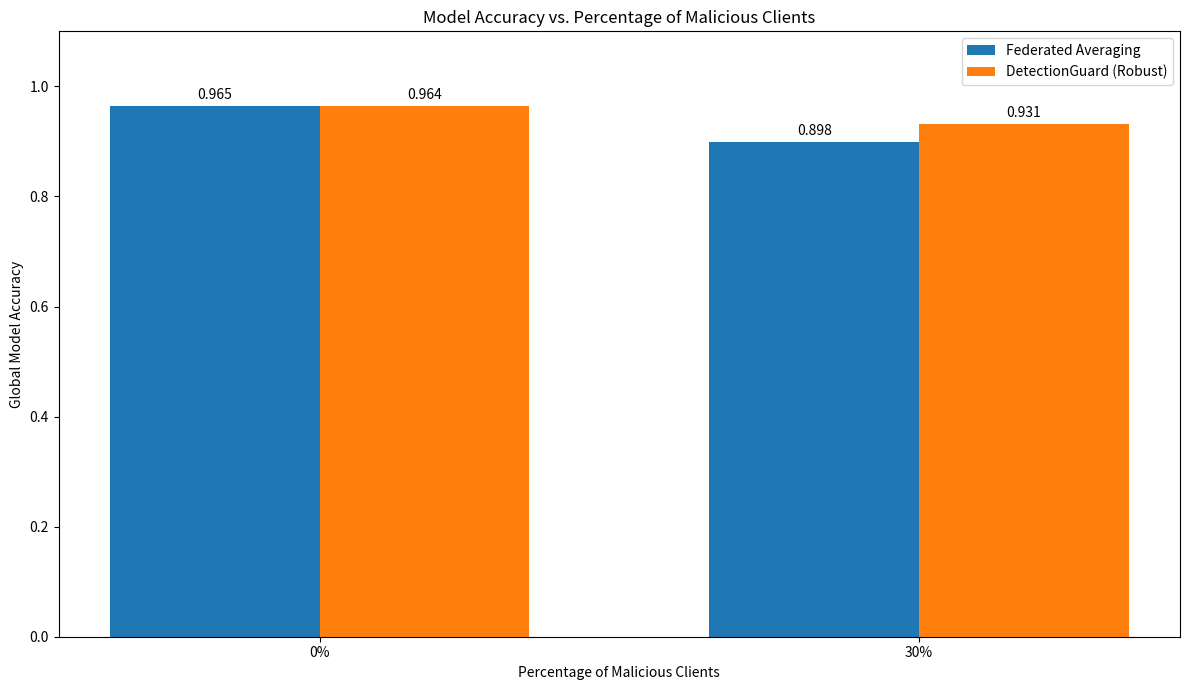

The matplotlib source for this figure:
import matplotlib.pyplot as plt
import numpy as np
import os

# Ensure directory exists
os.makedirs('c:/DetectionGuard/research_outputs', exist_ok=True)

results = {
    'malicious_ratio': [0.0, 0.3],
    'Federated Averaging': [0.9648, 0.8982],
    'DetectionGuard (Robust)': [0.9636, 0.9311]
}

# Print Table
print("| % Malicious | FedAvg Accuracy | DetectionGuard Accuracy |")
print("|---|---|---|")
for i, ratio in enumerate(results['malicious_ratio']):
    print(f"| {int(ratio*100)}% | {results['Federated Averaging'][i]:.4f} | {results['DetectionGuard (Robust)'][i]:.4f} |")

# Save Chart
labels = [f'{p*100:.0f}%' for p in results['malicious_ratio']]
x = np.arange(len(labels))
width = 0.35

fig, ax = plt.subplots(figsize=(12, 7))
rects1 = ax.bar(x - width/2, results['Federated Averaging'], width, label='Federated Averaging')
rects2 = ax.bar(x + width/2, results['DetectionGuard (Robust)'], width, label='DetectionGuard (Robust)')

ax.set_ylabel('Global Model Accuracy')
ax.set_xlabel('Percentage of Malicious Clients')
ax.set_title('Model Accuracy vs. Percentage of Malicious Clients')
ax.set_xticks(x, labels)
ax.legend()
ax.set_ylim(0, 1.1)
ax.bar_label(rects1, padding=3, fmt='%.3f')
ax.bar_label(rects2, padding=3, fmt='%.3f')

fig.tight_layout()
plt.savefig('c:/DetectionGuard/research_outputs/research_comparison_chart.png')
print("Chart saved.")
